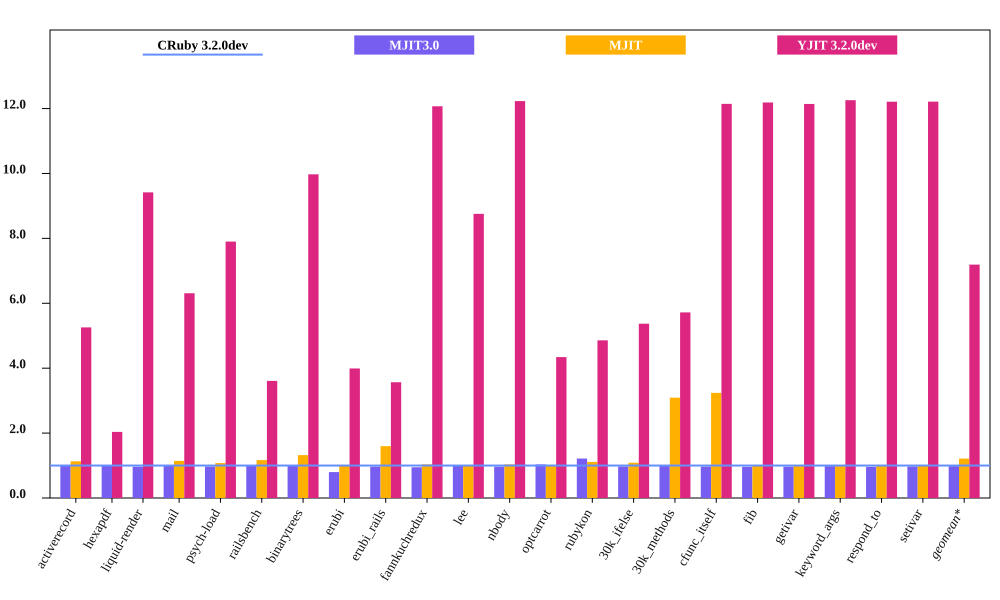

Data behind this chart, as committed beside it:
bench, CRuby 3.2.0dev mem (MiB), MJIT3.0 mem (MiB), MJIT mem (MiB), YJIT 3.2.0dev mem (MiB), Inline Code, Outlined Code, YJIT Mem overhead
activerecord, 61.22, 60.95, 69.2, 321.8, 1, 1
hexapdf, 329.6, 328, , 671.3, 2, 1
liquid-render, 30.52, 29.42, 34.86, 287.4, 1, 1
mail, 48.76, 48.43, 52.48, 307.6, 1, 1
psych-load, 37.55, 36.42, 43.84, 296.6, 1, 1
railsbench, 103, 104, 136.1, 371.6, 3, 2
binarytrees, 28.52, 28.25, 28.9, 284.5, 1, 1
erubi, 95.14, 75.98, 152, 379.7, 1, 1
erubi_rails, 103.2, 99.97, 106.8, 368, 2, 2
fannkuchredux, 23.18, 21.96, 23.39, 279.8, 1, 1
lee, 33.19, 33.2, 34.34, 290.6, 1, 1
nbody, 22.86, 22.11, 23.2, 279.5, 1, 1
optcarrot, 76.76, 79.32, 85.38, 333.3, 1, 1
rubykon, 66.56, 80.93, 72.31, 323.4, 1, 1
30k_ifelse, 64.93, 63.07, 200.7, 348.7, 6, 5
30k_methods, 55.51, 55.6, 179.8, 317.4, 3, 2
cfunc_itself, 23.02, 22.32, 23.25, 279.6, 1, 1
fib, 22.93, 22.03, 23.14, 279.4, 1, 1
getivar, 23.03, 22.26, 23.17, 279.6, 1, 1
keyword_args, 22.8, 22.4, 23.16, 279.5, 1, 1
respond_to, 22.89, 22, 23.11, 279.5, 1, 1
setivar, 22.89, 22.26, 23.25, 279.5, 1, 1
